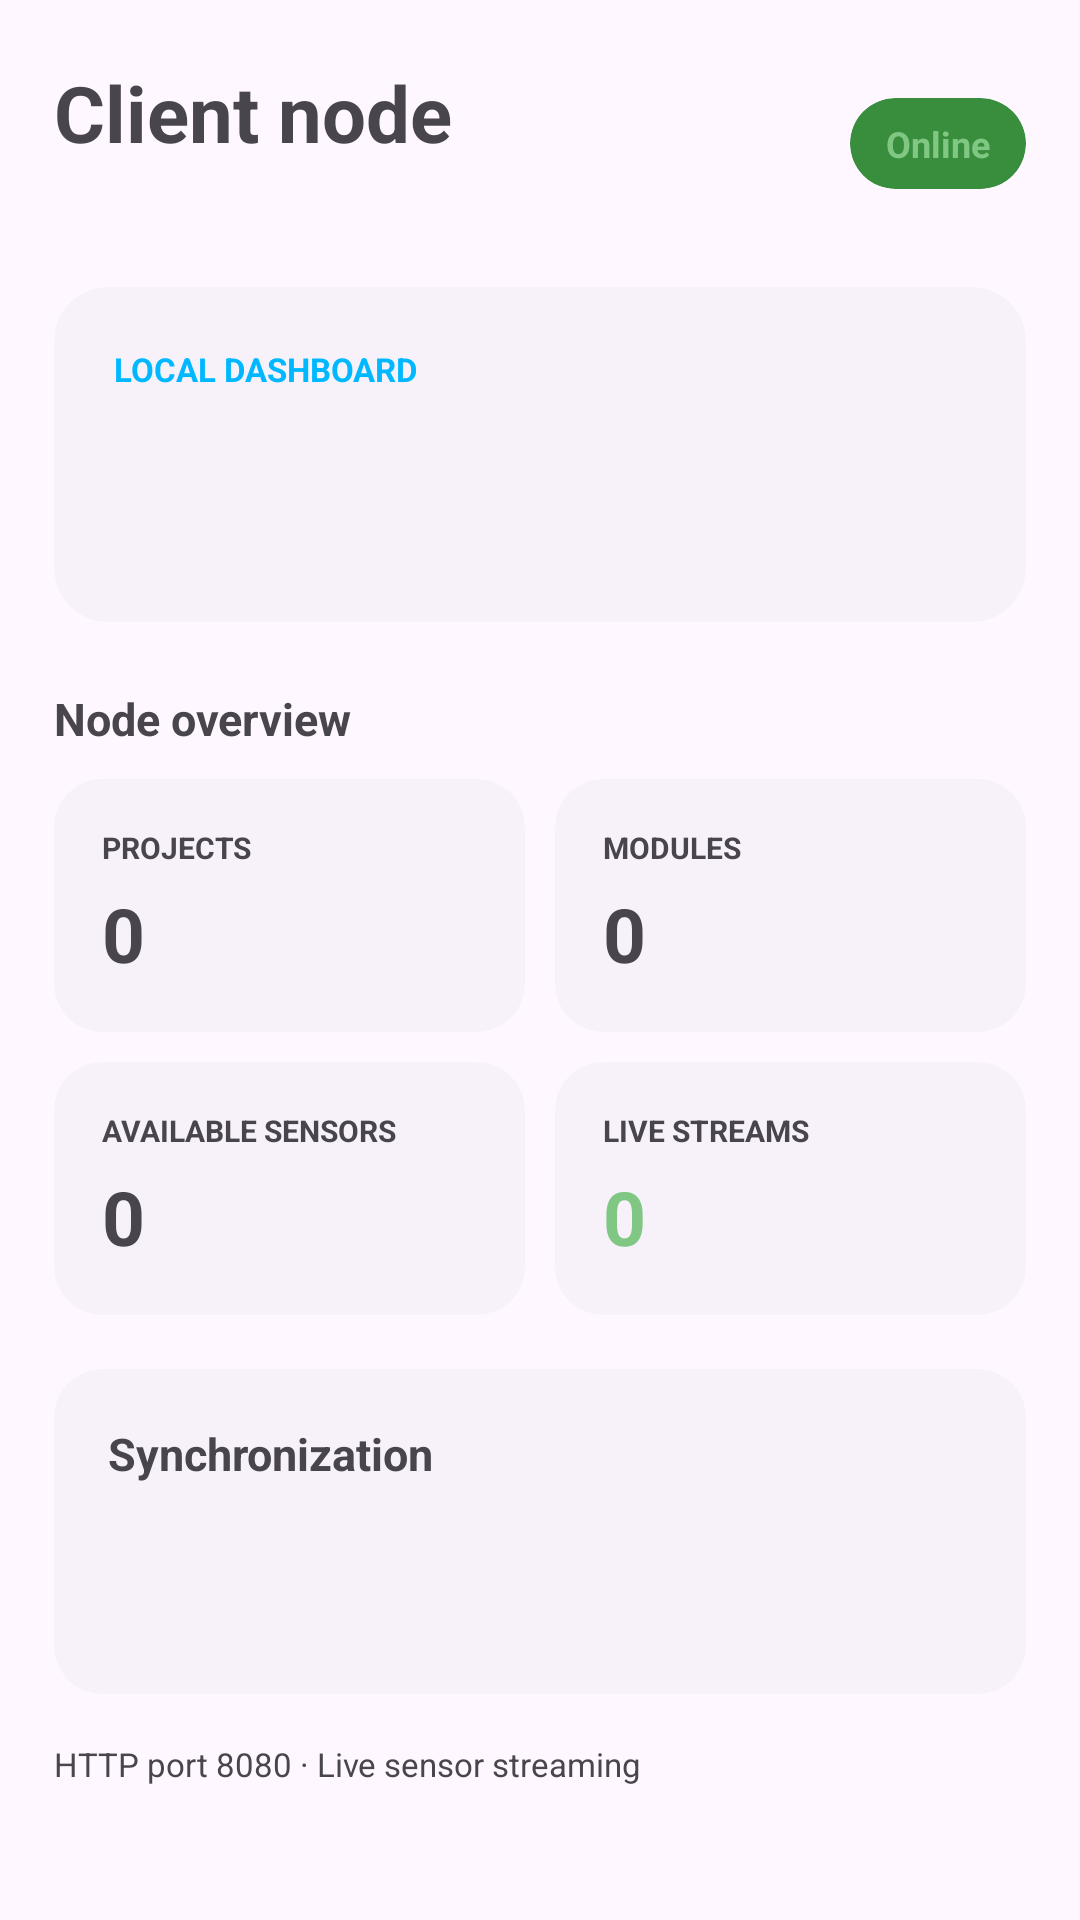

Layout XML and referenced resources for this Android screen:
<!-- AndroidManifest.xml: application theme Theme.HostOSSI -->
<!-- res/layout/fragment_client_dashboard.xml -->
<?xml version="1.0" encoding="utf-8"?>
<androidx.core.widget.NestedScrollView xmlns:android="http://schemas.android.com/apk/res/android"
    xmlns:app="http://schemas.android.com/apk/res-auto"
    xmlns:tools="http://schemas.android.com/tools"
    android:layout_width="match_parent"
    android:layout_height="match_parent"
    android:clipToPadding="false"
    android:fillViewport="true"
    android:paddingBottom="24dp"
    tools:context=".ClientDashboard">

    <LinearLayout
        android:layout_width="match_parent"
        android:layout_height="wrap_content"
        android:orientation="vertical"
        android:paddingStart="18dp"
        android:paddingTop="20dp"
        android:paddingEnd="18dp">

        <LinearLayout
            android:layout_width="match_parent"
            android:layout_height="wrap_content"
            android:gravity="center_vertical"
            android:orientation="horizontal">

            <LinearLayout
                android:layout_width="0dp"
                android:layout_height="wrap_content"
                android:layout_weight="1"
                android:orientation="vertical">

                <TextView
                    android:layout_width="wrap_content"
                    android:layout_height="wrap_content"
                    android:text="Client node"
                    android:textSize="26sp"
                    android:textStyle="bold" />

                <TextView
                    android:id="@+id/deviceName"
                    android:layout_width="wrap_content"
                    android:layout_height="wrap_content"
                    android:layout_marginTop="3dp"
                    android:textColor="?android:attr/textColorSecondary"
                    android:textSize="13sp"
                    tools:text="Google Pixel 8" />
            </LinearLayout>

            <com.google.android.material.card.MaterialCardView
                android:id="@+id/serverStatusCard"
                android:layout_width="wrap_content"
                android:layout_height="wrap_content"
                app:cardBackgroundColor="@color/online_back_color"
                app:cardCornerRadius="20dp"
                app:cardElevation="0dp"
                app:strokeWidth="0dp">

                <TextView
                    android:id="@+id/serverStatus"
                    android:layout_width="wrap_content"
                    android:layout_height="wrap_content"
                    android:paddingStart="12dp"
                    android:paddingTop="7dp"
                    android:paddingEnd="12dp"
                    android:paddingBottom="7dp"
                    android:text="Online"
                    android:textColor="@color/online_front_color"
                    android:textSize="12sp"
                    android:textStyle="bold" />
            </com.google.android.material.card.MaterialCardView>
        </LinearLayout>

        <com.google.android.material.card.MaterialCardView
            android:layout_width="match_parent"
            android:layout_height="wrap_content"
            android:layout_marginTop="20dp"
            app:cardBackgroundColor="?attr/colorSurfaceContainerLow"
            app:cardCornerRadius="18dp"
            app:cardElevation="0dp"
            app:strokeWidth="0dp">

            <LinearLayout
                android:layout_width="match_parent"
                android:layout_height="wrap_content"
                android:orientation="vertical"
                android:padding="20dp">

                <TextView
                    android:layout_width="wrap_content"
                    android:layout_height="wrap_content"
                    android:text="LOCAL DASHBOARD"
                    android:textColor="@color/primary_color"
                    android:textSize="11sp"
                    android:textStyle="bold" />

                <TextView
                    android:id="@+id/serverUrl"
                    android:layout_width="match_parent"
                    android:layout_height="wrap_content"
                    android:layout_marginTop="7dp"
                    android:fontFamily="monospace"
                    android:textSize="19sp"
                    android:textStyle="bold"
                    tools:text="http://192.168.1.42:8080" />

                <TextView
                    android:id="@+id/ipAddress"
                    android:layout_width="wrap_content"
                    android:layout_height="wrap_content"
                    android:layout_marginTop="8dp"
                    android:textColor="?android:attr/textColorSecondary"
                    android:textSize="12sp"
                    tools:text="Reachable on the local network" />
            </LinearLayout>
        </com.google.android.material.card.MaterialCardView>

        <TextView
            android:layout_width="wrap_content"
            android:layout_height="wrap_content"
            android:layout_marginTop="22dp"
            android:layout_marginBottom="10dp"
            android:text="Node overview"
            android:textSize="15sp"
            android:textStyle="bold" />

        <LinearLayout
            android:layout_width="match_parent"
            android:layout_height="wrap_content"
            android:orientation="vertical">

            <LinearLayout
                android:layout_width="match_parent"
                android:layout_height="wrap_content"
                android:orientation="horizontal">

                <include
                    android:id="@+id/projectsStat"
                    layout="@layout/item_client_stat_projects"
                    android:layout_width="0dp"
                    android:layout_height="wrap_content"
                    android:layout_weight="1" />

                <Space
                    android:layout_width="10dp"
                    android:layout_height="1dp" />

                <include
                    android:id="@+id/modulesStat"
                    layout="@layout/item_client_stat_modules"
                    android:layout_width="0dp"
                    android:layout_height="wrap_content"
                    android:layout_weight="1" />
            </LinearLayout>

            <Space
                android:layout_width="1dp"
                android:layout_height="10dp" />

            <LinearLayout
                android:layout_width="match_parent"
                android:layout_height="wrap_content"
                android:orientation="horizontal">

                <include
                    android:id="@+id/sensorsStat"
                    layout="@layout/item_client_stat_sensors"
                    android:layout_width="0dp"
                    android:layout_height="wrap_content"
                    android:layout_weight="1" />

                <Space
                    android:layout_width="10dp"
                    android:layout_height="1dp" />

                <include
                    android:id="@+id/streamsStat"
                    layout="@layout/item_client_stat_streams"
                    android:layout_width="0dp"
                    android:layout_height="wrap_content"
                    android:layout_weight="1" />
            </LinearLayout>

        </LinearLayout>

        <com.google.android.material.card.MaterialCardView
            android:layout_width="match_parent"
            android:layout_height="wrap_content"
            android:layout_marginTop="18dp"
            app:cardBackgroundColor="?attr/colorSurfaceContainerLow"
            app:cardCornerRadius="16dp"
            app:cardElevation="0dp"
            app:strokeWidth="0dp">

            <LinearLayout
                android:layout_width="match_parent"
                android:layout_height="wrap_content"
                android:orientation="vertical"
                android:padding="18dp">

                <TextView
                    android:layout_width="wrap_content"
                    android:layout_height="wrap_content"
                    android:text="Synchronization"
                    android:textSize="15sp"
                    android:textStyle="bold" />

                <TextView
                    android:id="@+id/syncSummary"
                    android:layout_width="match_parent"
                    android:layout_height="wrap_content"
                    android:layout_marginTop="8dp"
                    android:maxLines="2"
                    android:textColor="?android:attr/textColorSecondary"
                    android:textSize="13sp"
                    tools:text="Living room, Weather station" />

                <TextView
                    android:id="@+id/lastSync"
                    android:layout_width="wrap_content"
                    android:layout_height="wrap_content"
                    android:layout_marginTop="10dp"
                    android:textColor="@color/primary_color"
                    android:textSize="12sp"
                    android:textStyle="bold"
                    tools:text="Updated a few seconds ago" />
            </LinearLayout>
        </com.google.android.material.card.MaterialCardView>

        <TextView
            android:layout_width="wrap_content"
            android:layout_height="wrap_content"
            android:layout_marginTop="16dp"
            android:text="HTTP port 8080 · Live sensor streaming"
            android:textColor="?android:attr/textColorSecondary"
            android:textSize="11sp" />
    </LinearLayout>
</androidx.core.widget.NestedScrollView>
<!-- res/layout/item_client_stat_projects.xml (included above) -->
<?xml version="1.0" encoding="utf-8"?>
<com.google.android.material.card.MaterialCardView xmlns:android="http://schemas.android.com/apk/res/android" xmlns:app="http://schemas.android.com/apk/res-auto"
    android:layout_width="match_parent" android:layout_height="wrap_content" app:cardBackgroundColor="?attr/colorSurfaceContainerLow" app:cardCornerRadius="16dp" app:cardElevation="0dp" app:strokeWidth="0dp">
    <LinearLayout android:layout_width="match_parent" android:layout_height="wrap_content" android:orientation="vertical" android:padding="16dp">
        <TextView android:layout_width="wrap_content" android:layout_height="wrap_content" android:text="PROJECTS" android:textColor="?android:attr/textColorSecondary" android:textSize="10sp" android:textStyle="bold" />
        <TextView android:id="@+id/projectCount" android:layout_width="wrap_content" android:layout_height="wrap_content" android:layout_marginTop="5dp" android:text="0" android:textSize="25sp" android:textStyle="bold" />
    </LinearLayout>
</com.google.android.material.card.MaterialCardView>
<!-- res/layout/item_client_stat_modules.xml (included above) -->
<?xml version="1.0" encoding="utf-8"?>
<com.google.android.material.card.MaterialCardView xmlns:android="http://schemas.android.com/apk/res/android" xmlns:app="http://schemas.android.com/apk/res-auto"
    android:layout_width="match_parent" android:layout_height="wrap_content" app:cardBackgroundColor="?attr/colorSurfaceContainerLow" app:cardCornerRadius="16dp" app:cardElevation="0dp" app:strokeWidth="0dp">
    <LinearLayout android:layout_width="match_parent" android:layout_height="wrap_content" android:orientation="vertical" android:padding="16dp">
        <TextView android:layout_width="wrap_content" android:layout_height="wrap_content" android:text="MODULES" android:textColor="?android:attr/textColorSecondary" android:textSize="10sp" android:textStyle="bold" />
        <TextView android:id="@+id/moduleCount" android:layout_width="wrap_content" android:layout_height="wrap_content" android:layout_marginTop="5dp" android:text="0" android:textSize="25sp" android:textStyle="bold" />
    </LinearLayout>
</com.google.android.material.card.MaterialCardView>
<!-- res/layout/item_client_stat_sensors.xml (included above) -->
<?xml version="1.0" encoding="utf-8"?>
<com.google.android.material.card.MaterialCardView xmlns:android="http://schemas.android.com/apk/res/android" xmlns:app="http://schemas.android.com/apk/res-auto"
    android:layout_width="match_parent" android:layout_height="wrap_content" app:cardBackgroundColor="?attr/colorSurfaceContainerLow" app:cardCornerRadius="16dp" app:cardElevation="0dp" app:strokeWidth="0dp">
    <LinearLayout android:layout_width="match_parent" android:layout_height="wrap_content" android:orientation="vertical" android:padding="16dp">
        <TextView android:layout_width="wrap_content" android:layout_height="wrap_content" android:text="AVAILABLE SENSORS" android:textColor="?android:attr/textColorSecondary" android:textSize="10sp" android:textStyle="bold" />
        <TextView android:id="@+id/sensorCount" android:layout_width="wrap_content" android:layout_height="wrap_content" android:layout_marginTop="5dp" android:text="0" android:textSize="25sp" android:textStyle="bold" />
    </LinearLayout>
</com.google.android.material.card.MaterialCardView>
<!-- res/layout/item_client_stat_streams.xml (included above) -->
<?xml version="1.0" encoding="utf-8"?>
<com.google.android.material.card.MaterialCardView xmlns:android="http://schemas.android.com/apk/res/android" xmlns:app="http://schemas.android.com/apk/res-auto"
    android:layout_width="match_parent" android:layout_height="wrap_content" app:cardBackgroundColor="?attr/colorSurfaceContainerLow" app:cardCornerRadius="16dp" app:cardElevation="0dp" app:strokeWidth="0dp">
    <LinearLayout android:layout_width="match_parent" android:layout_height="wrap_content" android:orientation="vertical" android:padding="16dp">
        <TextView android:layout_width="wrap_content" android:layout_height="wrap_content" android:text="LIVE STREAMS" android:textColor="?android:attr/textColorSecondary" android:textSize="10sp" android:textStyle="bold" />
        <TextView android:id="@+id/streamCount" android:layout_width="wrap_content" android:layout_height="wrap_content" android:layout_marginTop="5dp" android:text="0" android:textColor="@color/online_front_color" android:textSize="25sp" android:textStyle="bold" />
    </LinearLayout>
</com.google.android.material.card.MaterialCardView>
<!-- resources referenced by this layout -->
<resources>
  <color name="online_back_color">#388E3C</color>
  <color name="online_front_color">#81C784</color>
  <color name="primary_color">#00b8ff</color>
  <style name="Theme.HostOSSI" parent="Base.Theme.HostOSSI" />
  <style name="Base.Theme.HostOSSI" parent="Theme.Material3.DayNight.NoActionBar">
          
          
          <item name="colorSecondary">@color/accent_color</item>
          <item name="colorPrimary">@color/primary_color</item>
          <item name="colorTertiary">@color/label_color</item>"
  
  
      </style>
  <color name="accent_color">#FF8F00</color>
  <color name="label_color">#6A1B9A</color>
</resources>
